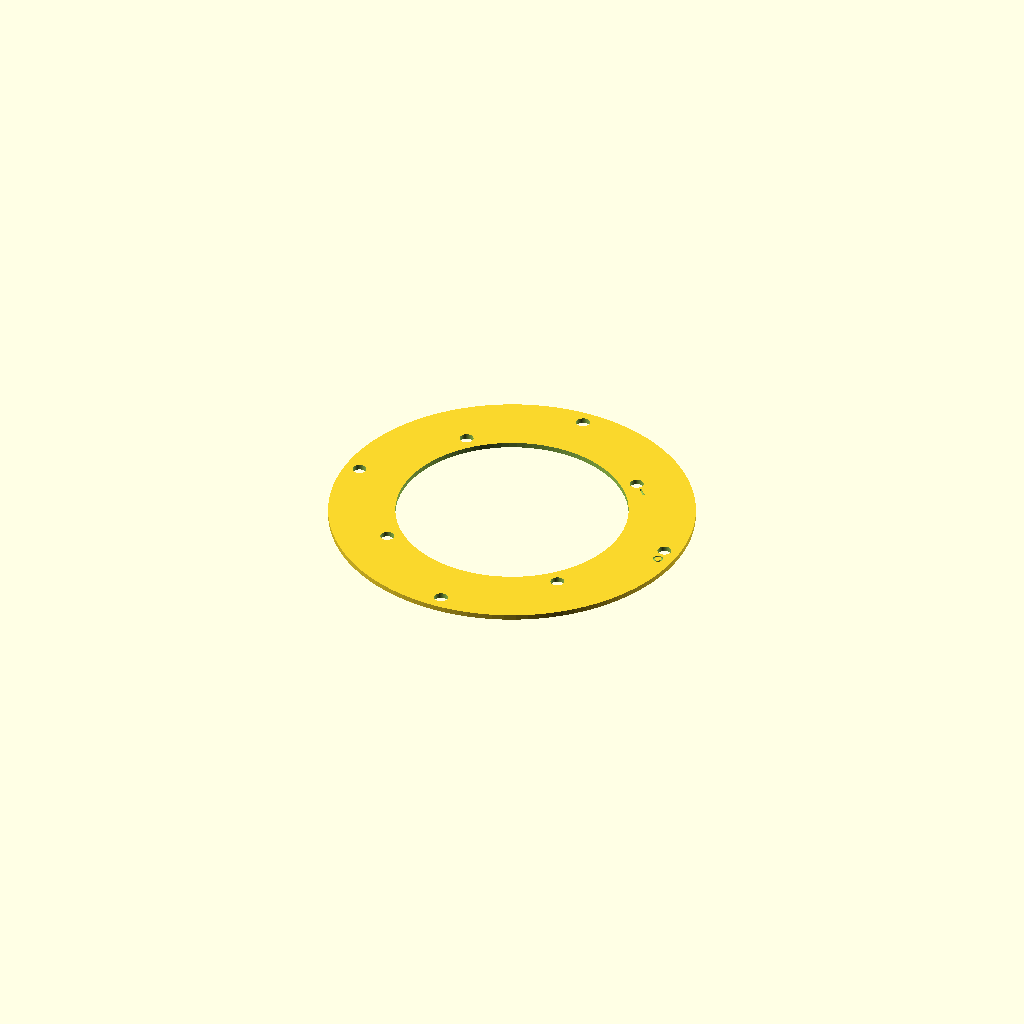
Cell 1: the model at its default parameters.
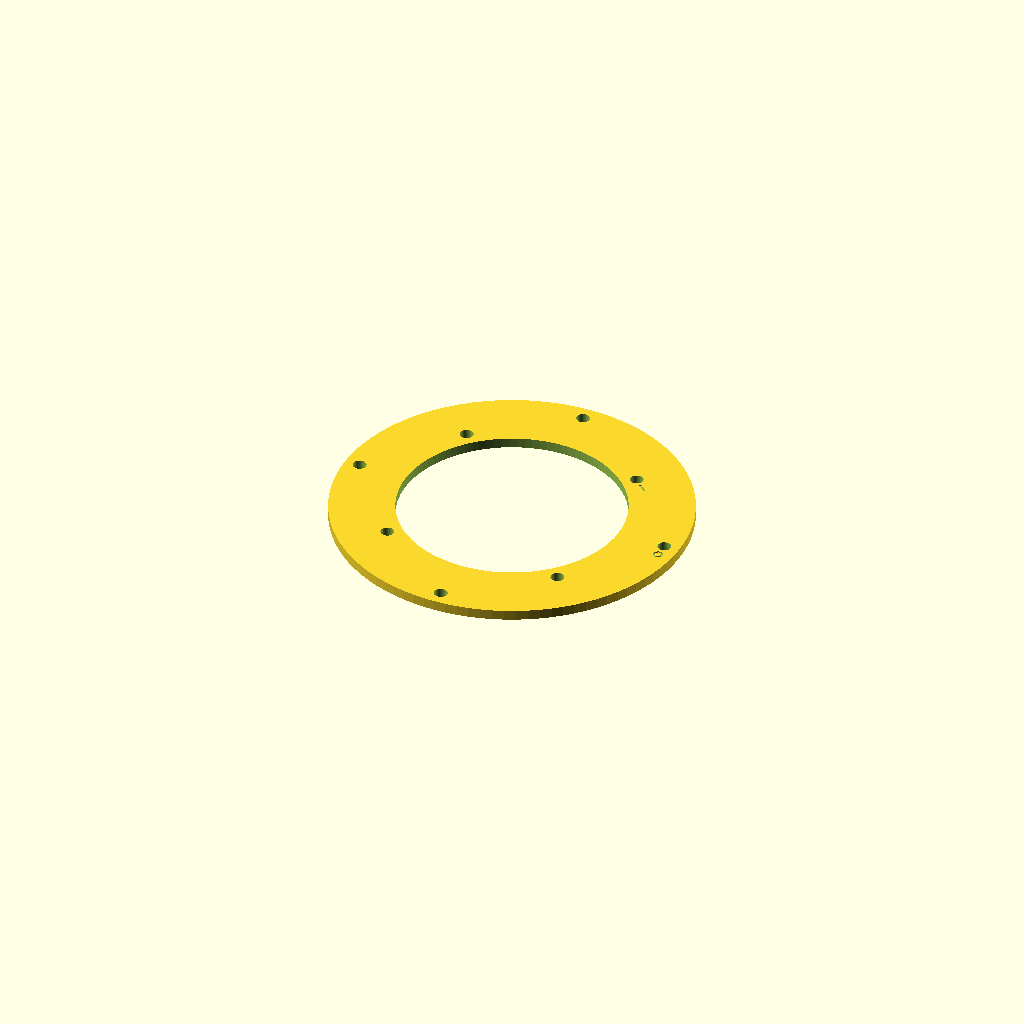
Cell 2 — t set to 4, the other parameters unchanged.
One fixed orthographic camera (rotation 55°, 0°, 25°; colour scheme Cornfield) for every cell.
Source of the model, hardware/cad/parts/ls_hole_test.scad:
// Lazy Susan hole-position test - a thin ring with M5 clearance holes on both bolt
// circles. Lay the bearing on it, line up the holes, and push M5 screws through the
// bearing into all eight holes. If they all drop straight in, ls_outer_bc and
// ls_inner_bc in params.scad are right and the box top / top plate will line up.
include <../params.scad>

t = 2.0;                               // thickness
hole_d = m5 + clr_hole;                // M5 clearance (5.3), same rule the real parts use

difference() {
    cylinder(d = ls_od, h = t);                              // matches the bearing's rim
    translate([0, 0, -1]) cylinder(d = ls_id, h = t + 2);    // and its centre opening
    for (i = [0 : ls_holes - 1]) {
        rotate([0, 0, i * 360 / ls_holes])                   // outer ring holes
            translate([ls_outer_bc / 2, 0, -1]) cylinder(d = hole_d, h = t + 2);
        rotate([0, 0, ls_inner_rot + i * 360 / ls_holes])    // inner ring holes
            translate([ls_inner_bc / 2, 0, -1]) cylinder(d = hole_d, h = t + 2);
    }
    // engraved marks: "O" beside an outer hole, "I" beside an inner hole
    translate([ls_outer_bc / 2, -6, t - 0.6]) linear_extrude(1)
        text("O", size = 4, halign = "center", valign = "center", font = "Liberation Sans:style=Bold");
    rotate([0, 0, ls_inner_rot]) translate([ls_inner_bc / 2, -6, t - 0.6]) linear_extrude(1)
        text("I", size = 4, halign = "center", valign = "center", font = "Liberation Sans:style=Bold");
}
Customizer parameters (derived from the source; name, type, default, range or options):
t: number, default 2
